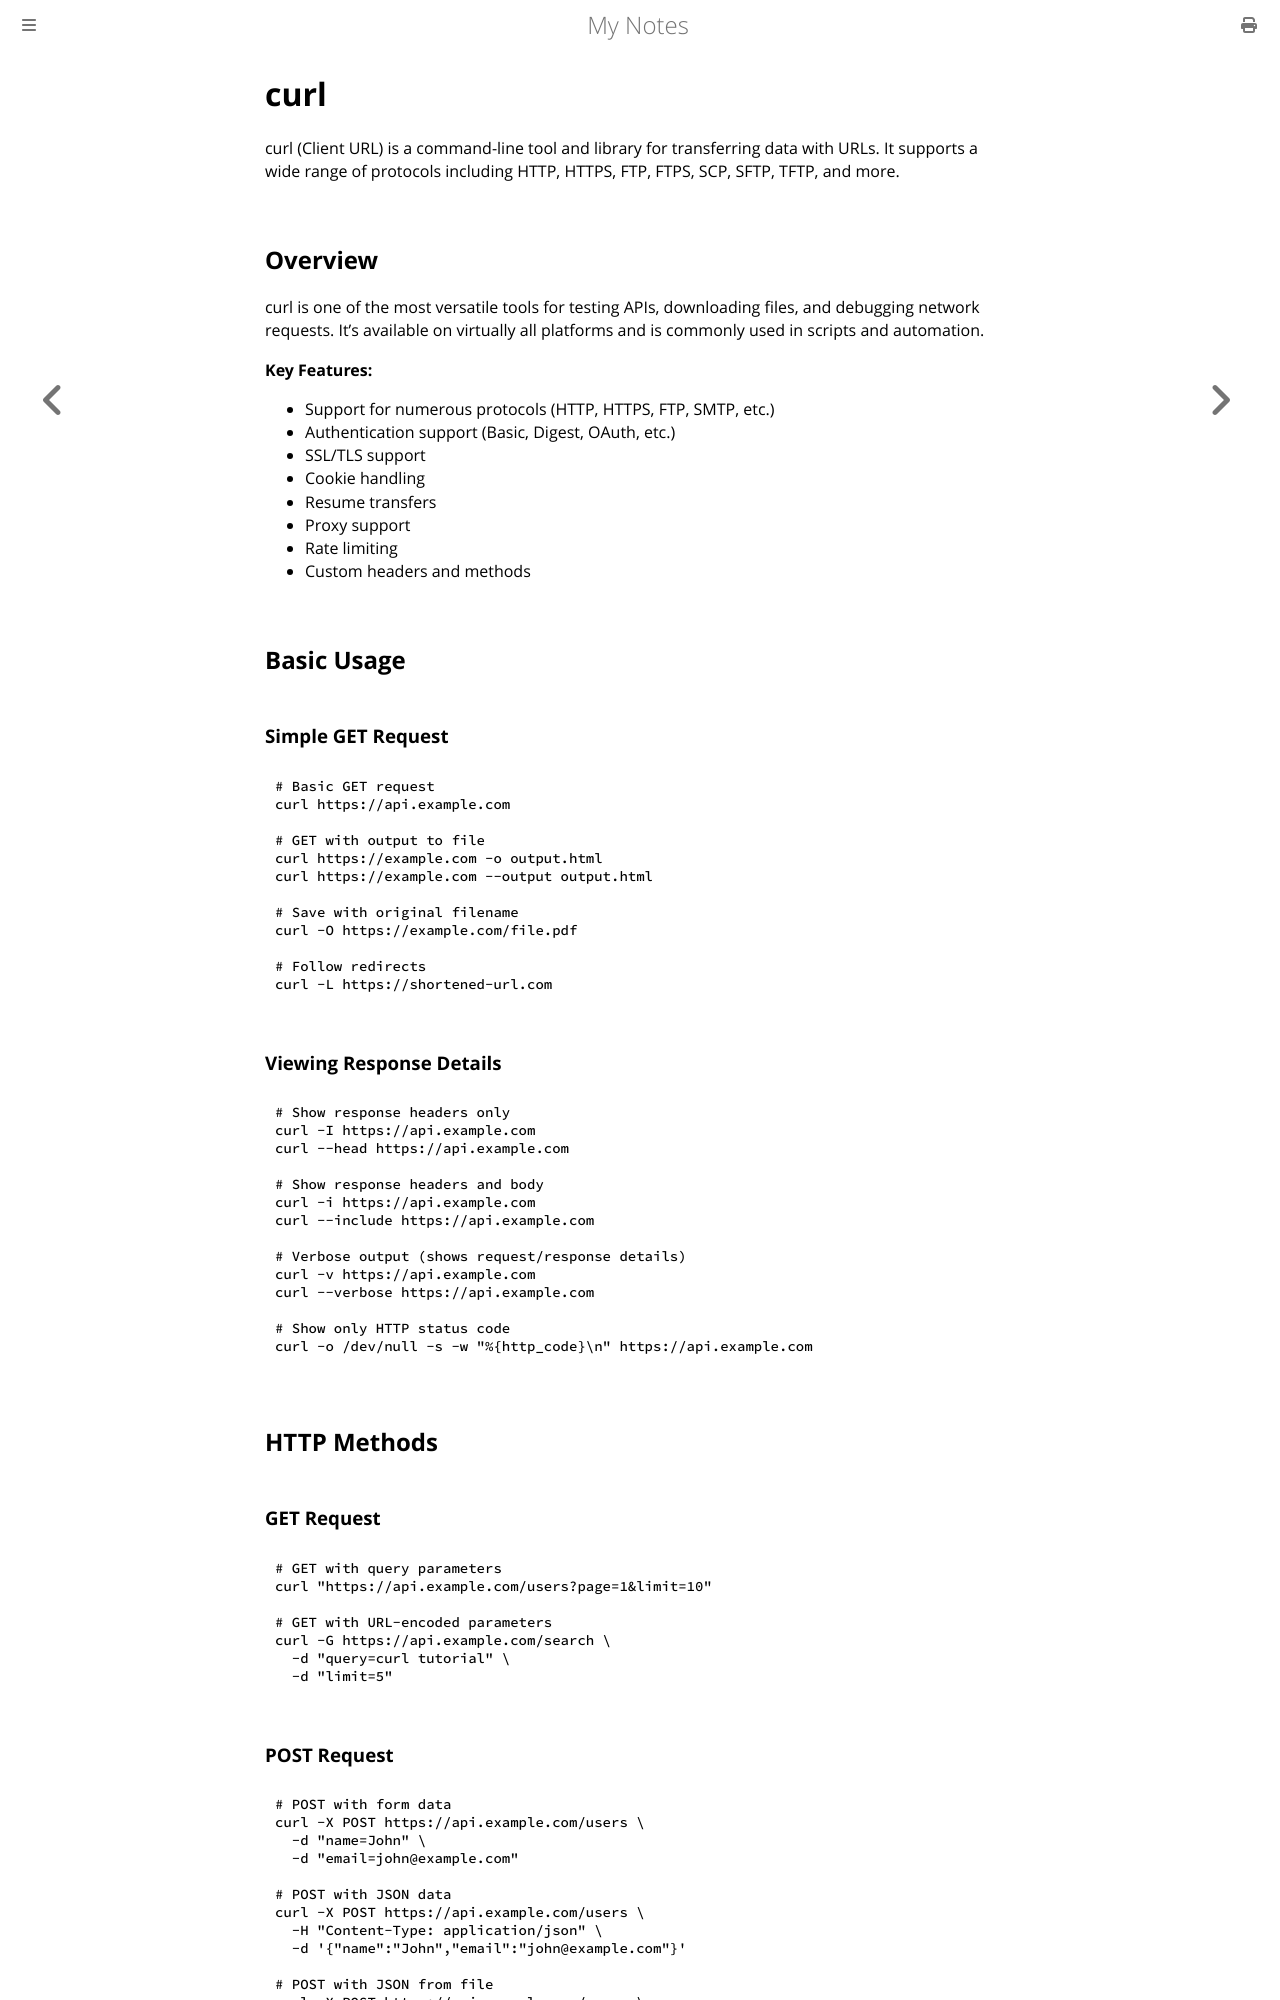

repository: paritystack/notes · page: tools/curl.html · generator: mdbook

# curl

curl (Client URL) is a command-line tool and library for transferring data with URLs. It supports a wide range of protocols including HTTP, HTTPS, FTP, FTPS, SCP, SFTP, TFTP, and more.

## Overview

curl is one of the most versatile tools for testing APIs, downloading files, and debugging network requests. It's available on virtually all platforms and is commonly used in scripts and automation.

**Key Features:**
- Support for numerous protocols (HTTP, HTTPS, FTP, SMTP, etc.)
- Authentication support (Basic, Digest, OAuth, etc.)
- SSL/TLS support
- Cookie handling
- Resume transfers
- Proxy support
- Rate limiting
- Custom headers and methods

## Basic Usage

### Simple GET Request

```bash
# Basic GET request
curl https://api.example.com

# GET with output to file
curl https://example.com -o output.html
curl https://example.com --output output.html

# Save with original filename
curl -O https://example.com/file.pdf

# Follow redirects
curl -L https://shortened-url.com
```

### Viewing Response Details

```bash
# Show response headers only
curl -I https://api.example.com
curl --head https://api.example.com

# Show response headers and body
curl -i https://api.example.com
curl --include https://api.example.com

# Verbose output (shows request/response details)
curl -v https://api.example.com
curl --verbose https://api.example.com

# Show only HTTP status code
curl -o /dev/null -s -w "%{http_code}\n" https://api.example.com
```

## HTTP Methods

### GET Request

```bash
# GET with query parameters
curl "https://api.example.com/users?page=1&limit=10"

# GET with URL-encoded parameters
curl -G https://api.example.com/search \
  -d "query=curl tutorial" \
  -d "limit=5"
```
